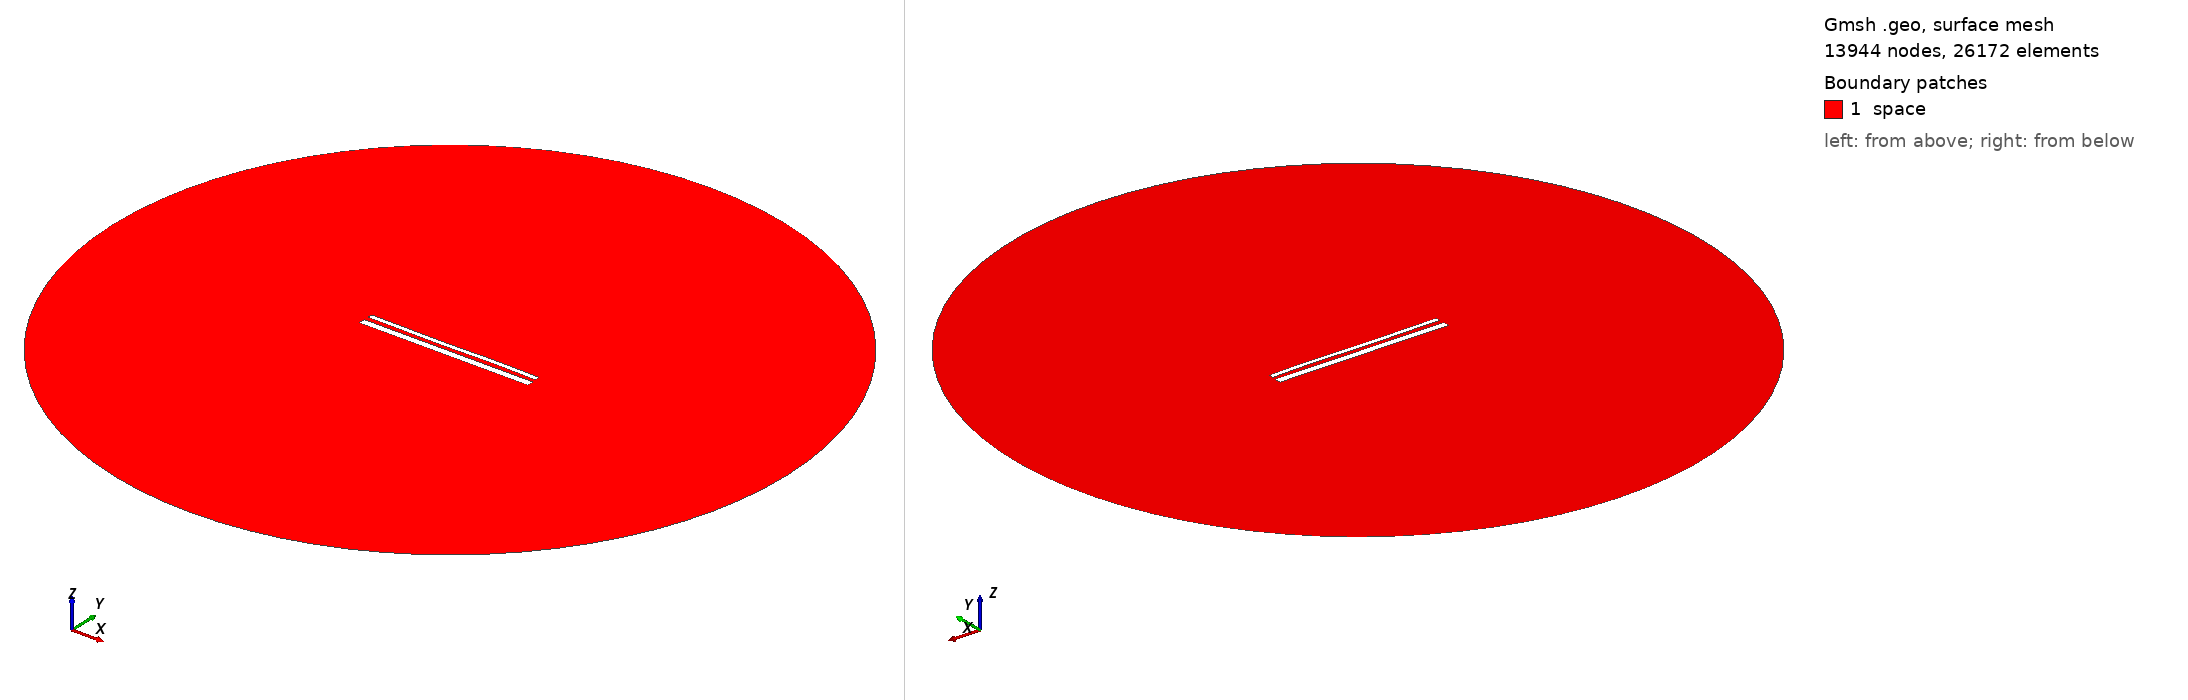

Gmsh geometry script, surface-meshed: 13944 nodes, 26172 surface elements. Boundary patches (legend numbers): 1 space. Left view from above one corner, right view from below the opposite corner. Legend entries are the model's physical surfaces. The drawing asked Gmsh for element sizes between 1% and 20% of the model's largest extent; the script's own settings can give other sizes.

=== 15029.geo (drawn) ===
//---------------------------------------
// Geometry kernel
//---------------------------------------

SetFactory("OpenCASCADE");



//---------------------------------------
// Parameters of the geometry
//---------------------------------------

// Overetch of the upper plate
overetch = 0.5;

// Distance between the plates
distance = 2.5;

// Discretization over the x axis (for the deformation)
nx = 50; 

// Length of the plate
L = 100 - overetch; 

// Number of modes
n = 4; 

// 1st mode coefficient
coeff(1) = -0.15;
beta(1) = 0.596864 * 3.1415926535 / L;

// 2nd mode coefficient
coeff(2) = -0.075;
beta(2) = 1.49418 * 3.1415926535 / L;

// 3rd mode coefficient
coeff(3) = -0.15;
beta(3) = 2.50025 * 3.1415926535 / L;

// 4th mode coefficient
coeff(4) = 0.07499999999999998;
beta(4) = 3.49999 * 3.1415926535 / L;



//---------------------------------------
// Upper plate (deformed rectangle)
//---------------------------------------

// Coordiantes of the upper plate
xmin = -50;
xmax = 50 - overetch;

// Height of the upper plate
yheight = 4 - 2 * overetch;

// Indexes of the points
UpperID[] = {};
LowerID[] = {};
LeftID[] = {};
RightID[] = {};

// Point index
p = 1;

// Horizontal edges
For i In {1:nx}
    x = xmin + (i-1)*(xmax - xmin)/(nx-1);

    y_bottom = distance / 2 + overetch;
    For j In {1:n}
        C = (Cosh(beta(j)*L) + Cos(beta(j)*L)) / (Sinh(beta(j)*L) + Sin(beta(j)*L));
        y_bottom  = y_bottom + coeff(j) * (Cosh(beta(j)*(x+50)) - Cos(beta(j)*(x+50)) - C * (Sinh(beta(j)*(x+50)) - Sin(beta(j)*(x+50))));
    EndFor

    y_top = y_bottom + yheight;

    Point(p) = {x, y_top, 0, 1.0};
    UpperID[i] = p;
    p = p + 1;

    Point(p) = {x, y_bottom, 0, 1.0};
    LowerID[i] = p;
    p = p + 1;
EndFor

// Create point lists
UpperPts[] = {}; LowerPts[] = {};
For i In {1:nx}
  UpperPts[] += {UpperID[i]};
  LowerPts[] += {LowerID[i]};
EndFor

// Build splines
Spline(1) = {UpperPts[]};
Spline(2) = {LowerPts[]};
Line(3) = {LowerPts[nx-1], UpperPts[nx-1]};
Line(4) = {LowerPts[0], UpperPts[0]};

// Build the plane surface
Curve Loop(1) = {2, 3, -1, -4};
Plane Surface(1) = {1};



//---------------------------------------
// Lower plate (rectangle)
//---------------------------------------

// Vertices
Point(1001) = {-50, -1, 0, 1.0};
Point(1002) = { 50, -1, 0, 1.0};
Point(1003) = { 50,  -5, 0, 1.0};
Point(1004) = {-50,  -5, 0, 1.0};

// Edges
Line(5) = {1001, 1002};
Line(6) = {1002, 1003};
Line(7) = {1003, 1004};
Line(8) = {1004, 1001};

// Plane surface
Line Loop(2) = {5, 6, 7, 8};
Plane Surface(2) = {2}; 



//---------------------------------------
// Outer (fictious) boundary
//---------------------------------------

// Points
Point(1005) = {0, 0, 0};       // Center
Point(1006) = {200, 0, 0};     // Start point
Point(1007) = {0, 200, 0};     // 90 degrees
Point(1008) = {-200, 0, 0};    // 180 degrees
Point(1009) = {0, -200, 0};    // 270 degrees

// Circle arcs (each needs start, center, end)
Circle(9) = {1006, 1005, 1007};
Circle(10) = {1007, 1005, 1008};
Circle(11) = {1008, 1005, 1009};
Circle(12) = {1009, 1005, 1006};

// Plane surface for the entire domain
Curve Loop(3) = {9, 10, 11, 12};
Surface(3) = {3};

// Subtract the plates from the whole domain to obtain the actual domain where we want to solve the equations
BooleanDifference{ Surface{3}; Delete; }{ Surface{1}; Surface{2}; Delete; }




//---------------------------------------
// Transfinite Lines/Curves
//---------------------------------------

// Set the number of points on the boundaries
r = 7;

// Plates
Transfinite Curve {1, 2} = 50*r Using Progression 1;
Transfinite Curve {3, 4} = 2*r Using Progression 1;
Transfinite Line {5, 7} = 50*r Using Progression 1;
Transfinite Line {6, 8} = 2*r Using Progression 1;

// Outer boundary
Transfinite Line {9, 10, 11, 12} = 20 Using Progression 1;



//---------------------------------------
// Physical groups
//---------------------------------------                

// Physical curves (boundaries)
Physical Line("force_segment", 10) = {2};
Physical Line("upper_plate", 11) = {1, 3, 4};
Physical Line("lower_plate", 12) = {5, 6, 7, 8};
Physical Line("boundary", 20) = {9, 10, 11, 12};

// Physical Surfaces
Physical Surface("space", 30) = {3};



//---------------------------------------
// 6. Generate the Mesh
//---------------------------------------

// 2D mesh generation
Mesh 2;
